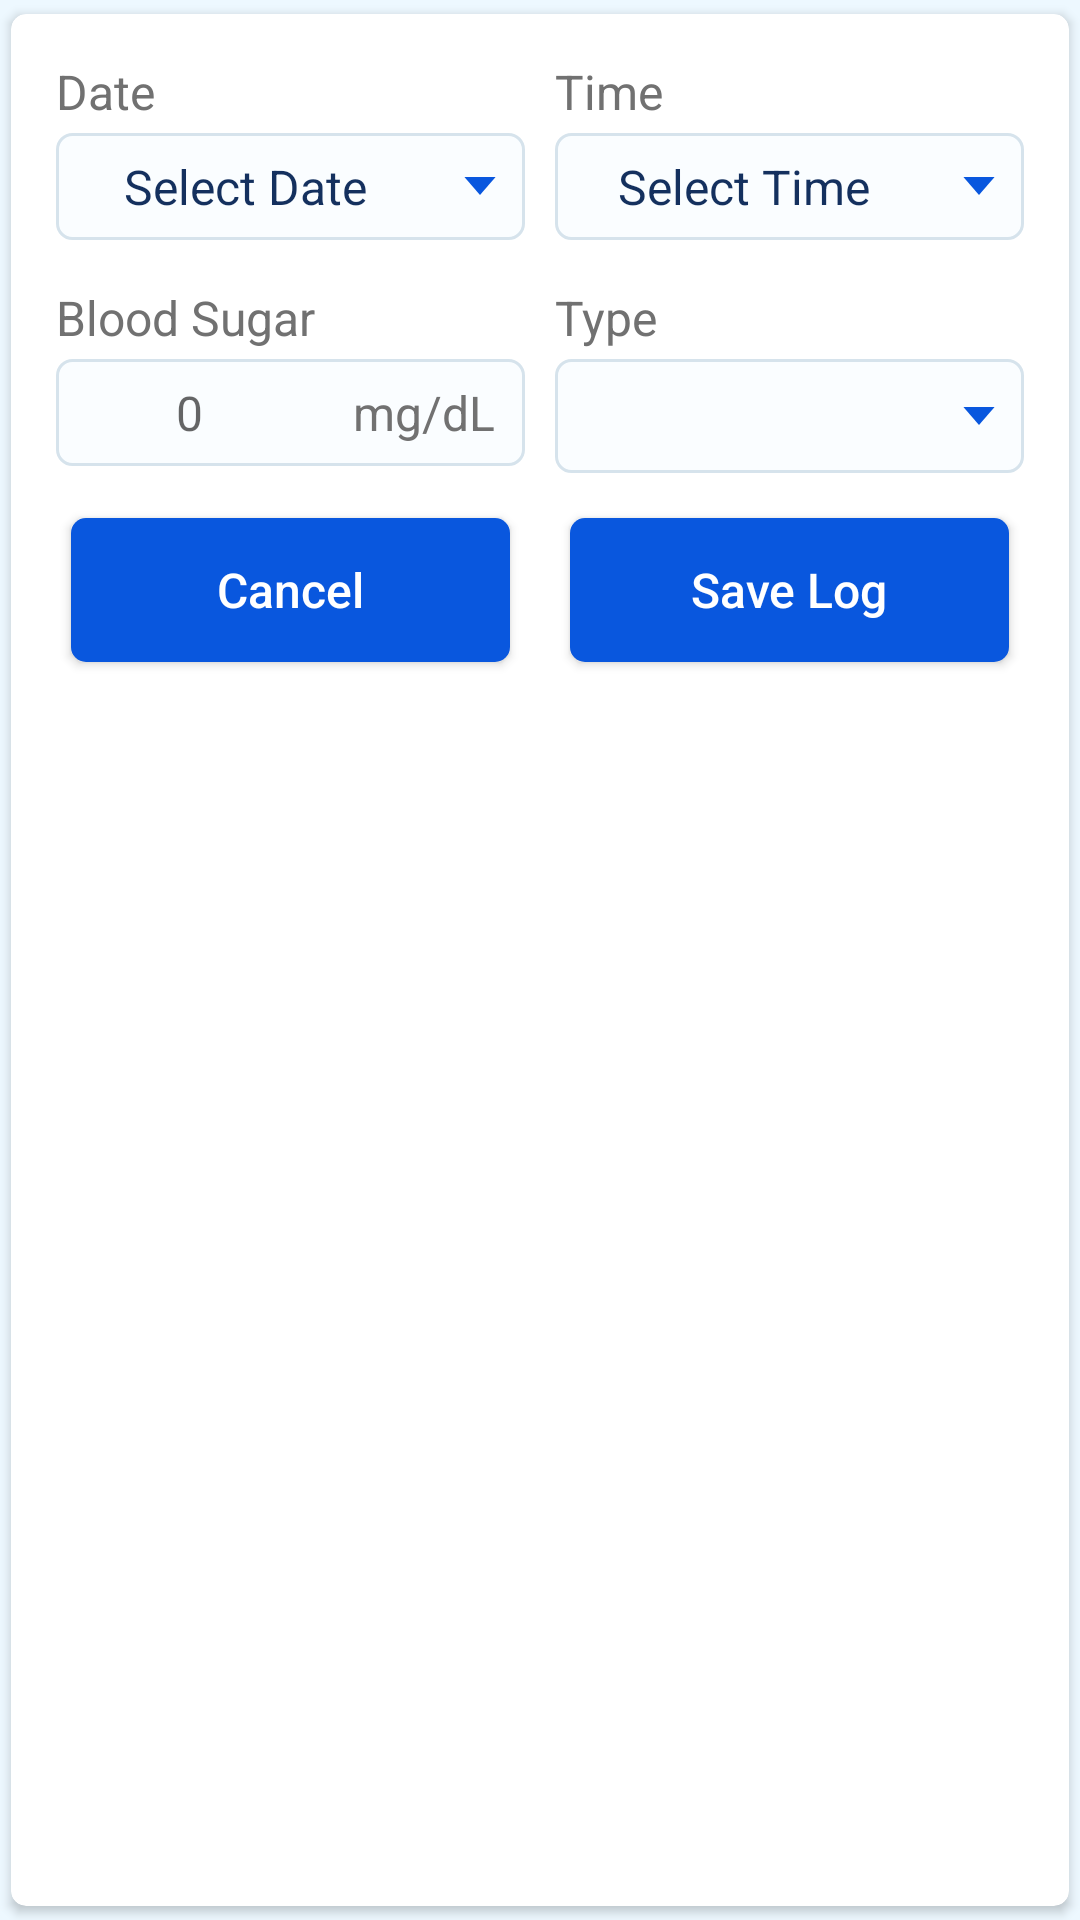

Reconstruct the res/layout file that produces this screen, plus the resources it refers to.
<!-- AndroidManifest.xml: application theme Theme.Diabezone -->
<!-- res/layout/dialog_diabetes.xml -->
<?xml version="1.0" encoding="utf-8"?>
<layout xmlns:android="http://schemas.android.com/apk/res/android"
    xmlns:app="http://schemas.android.com/apk/res-auto">

    <data>

        <variable
            name="item"
            type="com.safeguardFamily.diabezone.model.response.Log" />
    </data>

    <androidx.cardview.widget.CardView
        android:layout_width="match_parent"
        android:layout_height="match_parent"
        app:cardCornerRadius="5dp"
        app:cardUseCompatPadding="true">

        <LinearLayout
            android:layout_width="match_parent"
            android:layout_height="wrap_content"
            android:layout_margin="10dp"
            android:baselineAligned="false"
            android:orientation="vertical">

            <LinearLayout
                android:layout_width="match_parent"
                android:layout_height="wrap_content"
                android:baselineAligned="false">

                <LinearLayout
                    android:layout_width="match_parent"
                    android:layout_height="wrap_content"
                    android:layout_margin="5dp"
                    android:layout_weight="1"
                    android:orientation="vertical">

                    <androidx.appcompat.widget.AppCompatTextView
                        style="@style/Medium.Grey.MontserratSemi"
                        android:layout_width="match_parent"
                        android:layout_height="wrap_content"
                        android:text="@string/date" />

                    <RelativeLayout
                        android:id="@+id/tlDateContainer"
                        android:layout_width="match_parent"
                        android:layout_height="wrap_content"
                        android:layout_marginTop="3dp"
                        android:background="@drawable/bg_blue_border">

                        <androidx.appcompat.widget.AppCompatTextView
                            android:id="@+id/tvDate"
                            style="@style/Medium.Black"
                            android:layout_width="match_parent"
                            android:layout_height="wrap_content"
                            android:layout_toStartOf="@+id/ivDate"
                            android:ellipsize="end"
                            android:gravity="center"
                            android:maxLines="1"
                            android:paddingTop="7dp"
                            android:paddingBottom="7dp"
                            android:text="@string/select_date" />

                        <ImageView
                            android:id="@+id/ivDate"
                            android:layout_width="wrap_content"
                            android:layout_height="wrap_content"
                            android:layout_alignParentEnd="true"
                            android:layout_centerInParent="true"
                            android:contentDescription="@string/app_name"
                            android:padding="9dp"
                            android:src="@drawable/ic_down_arrow_blue" />

                    </RelativeLayout>

                    <androidx.appcompat.widget.AppCompatTextView
                        style="@style/Medium.Grey.MontserratSemi"
                        android:layout_width="match_parent"
                        android:layout_height="wrap_content"
                        android:layout_marginTop="15dp"
                        android:text="@string/blood_sugar" />

                    <RelativeLayout
                        android:id="@+id/tlBloodSugarContainer"
                        android:layout_width="match_parent"
                        android:layout_height="wrap_content"
                        android:layout_marginTop="3dp"
                        android:background="@drawable/bg_blue_border">

                        <androidx.appcompat.widget.AppCompatEditText
                            android:id="@+id/etBloodSugar"
                            style="@style/Medium.Black"
                            android:layout_width="match_parent"
                            android:layout_height="wrap_content"
                            android:layout_toStartOf="@+id/ivBloodSugar"
                            android:background="@null"
                            android:gravity="center"
                            android:hint="0"
                            android:inputType="number"
                            android:maxLength="3"
                            android:paddingTop="7dp"
                            android:paddingBottom="7dp" />

                        <androidx.appcompat.widget.AppCompatTextView
                            android:id="@+id/ivBloodSugar"
                            style="@style/Medium.Grey.MontserratSemi"
                            android:layout_width="wrap_content"
                            android:layout_height="wrap_content"
                            android:layout_alignParentEnd="true"
                            android:layout_centerInParent="true"
                            android:paddingStart="10dp"
                            android:paddingEnd="10dp"
                            android:text="mg/dL" />

                    </RelativeLayout>

                </LinearLayout>

                <LinearLayout
                    android:layout_width="match_parent"
                    android:layout_height="wrap_content"
                    android:layout_margin="5dp"
                    android:layout_weight="1"
                    android:orientation="vertical">

                    <androidx.appcompat.widget.AppCompatTextView
                        style="@style/Medium.Grey.MontserratSemi"
                        android:layout_width="match_parent"
                        android:layout_height="wrap_content"
                        android:text="@string/time" />

                    <RelativeLayout
                        android:id="@+id/tlTimeContainer"
                        android:layout_width="match_parent"
                        android:layout_height="wrap_content"
                        android:layout_marginTop="3dp"
                        android:background="@drawable/bg_blue_border">

                        <androidx.appcompat.widget.AppCompatTextView
                            android:id="@+id/tvTime"
                            style="@style/Medium.Black"
                            android:layout_width="match_parent"
                            android:layout_height="wrap_content"
                            android:layout_toStartOf="@+id/ivTime"
                            android:gravity="center"
                            android:paddingTop="7dp"
                            android:paddingBottom="7dp"
                            android:text="@string/select_time" />

                        <ImageView
                            android:id="@+id/ivTime"
                            android:layout_width="wrap_content"
                            android:layout_height="wrap_content"
                            android:layout_alignParentEnd="true"
                            android:layout_centerInParent="true"
                            android:contentDescription="@string/app_name"
                            android:padding="9dp"
                            android:src="@drawable/ic_down_arrow_blue" />

                    </RelativeLayout>

                    <androidx.appcompat.widget.AppCompatTextView
                        style="@style/Medium.Grey.MontserratSemi"
                        android:layout_width="match_parent"
                        android:layout_height="wrap_content"
                        android:layout_marginTop="15dp"
                        android:text="@string/type" />

                    <RelativeLayout
                        android:id="@+id/rlTypeContainer"
                        android:layout_width="match_parent"
                        android:layout_height="38dp"
                        android:layout_marginTop="3dp"
                        android:background="@drawable/bg_blue_border">

                        <androidx.appcompat.widget.AppCompatSpinner
                            android:id="@+id/spType"
                            style="@style/Large"
                            android:layout_width="match_parent"
                            android:layout_height="wrap_content"
                            android:layout_toStartOf="@id/ivTypePicker"
                            android:background="@null"
                            android:gravity="center"
                            android:text="@string/type" />

                        <ImageView
                            android:id="@+id/ivTypePicker"
                            android:layout_width="wrap_content"
                            android:layout_height="wrap_content"
                            android:layout_alignParentEnd="true"
                            android:layout_centerInParent="true"
                            android:contentDescription="@string/app_name"
                            android:padding="9dp"
                            android:src="@drawable/ic_down_arrow_blue" />

                    </RelativeLayout>

                </LinearLayout>

            </LinearLayout>

            <LinearLayout
                android:layout_width="match_parent"
                android:layout_height="wrap_content"
                android:orientation="horizontal">

                <androidx.appcompat.widget.AppCompatButton
                    android:id="@+id/btCancel"
                    style="@style/Medium.White"
                    android:layout_width="match_parent"
                    android:layout_height="wrap_content"
                    android:layout_margin="10dp"
                    android:layout_weight="1"
                    android:background="@drawable/bg_royal_blue_round"
                    android:gravity="center"
                    android:text="@string/cancel"
                    android:textAllCaps="false" />

                <androidx.appcompat.widget.AppCompatButton
                    android:id="@+id/btAddLog"
                    style="@style/Medium.White"
                    android:layout_width="match_parent"
                    android:layout_height="wrap_content"
                    android:layout_margin="10dp"
                    android:layout_weight="1"
                    android:background="@drawable/bg_royal_blue_round"
                    android:gravity="center"
                    android:text="@string/save_log"
                    android:textAllCaps="false" />

            </LinearLayout>

        </LinearLayout>

    </androidx.cardview.widget.CardView>

</layout>
<!-- resources referenced by this layout -->
<resources>
  <!-- drawable bg_blue_border (drawable) -->
  <?xml version="1.0" encoding="utf-8"?>
  <shape xmlns:android="http://schemas.android.com/apk/res/android"
      android:shape="rectangle">
      <corners android:radius="5dp" />
      <solid android:color="#FAFDFF" />
      <stroke
          android:width="1dp"
          android:color="#D6E3EC" />
  </shape>
  <!-- drawable bg_royal_blue_round (drawable) -->
  <?xml version="1.0" encoding="utf-8"?>
  <shape xmlns:android="http://schemas.android.com/apk/res/android"
      android:shape="rectangle">
      <corners android:radius="5dp" />
      <solid android:color="@color/blue" />
      <padding
          android:bottom="5dp"
          android:left="5dp"
          android:right="5dp"
          android:top="5dp" />
  </shape>
  <!-- drawable ic_down_arrow_blue (drawable) -->
  <vector xmlns:android="http://schemas.android.com/apk/res/android"
      android:width="12dp"
      android:height="6dp"
      android:viewportWidth="12"
      android:viewportHeight="6">
      <path
          android:fillColor="#0957DE"
          android:pathData="M6,6L0.804,-0L11.196,-0L6,6Z" />
  </vector>
  <string name="app_name">Diabezone</string>
  <string name="blood_sugar">Blood Sugar</string>
  <string name="cancel">Cancel</string>
  <string name="date">Date</string>
  <string name="save_log">Save Log</string>
  <string name="select_date">Select Date</string>
  <string name="select_time">Select Time</string>
  <string name="time">Time</string>
  <string name="type">Type</string>
  <style name="Large">
          <item name="android:textSize">18sp</item>
      </style>
  <style name="Medium.Black">
          <item name="android:textColor">@color/black</item>
      </style>
  <style name="Medium.Grey.MontserratSemi">
          <item name="font">@font/montserrat_semi</item>
      </style>
  <style name="Medium.White">
          <item name="android:textColor">@color/white</item>
      </style>
  <style name="Theme.Diabezone" parent="Theme.MaterialComponents.DayNight.NoActionBar">
          <item name="colorPrimary">@color/blue</item>
          <item name="colorPrimaryVariant">@color/black</item>
          <item name="colorOnPrimary">@color/bgBlue</item>
          <item name="android:statusBarColor">?attr/colorPrimary</item>
          <item name="android:textColor">@color/black</item>
          <item name="backgroundColor">#F5F5F5</item>
          <item name="android:windowBackground">@color/bgBlue</item>
          <item name="font">@font/montserrat_regular</item>
      </style>
  <color name="blue">#0957DE</color>
      // Common Blue Font
  <color name="black">#14305E</color>
      // Common Black Font
  <color name="white">#FFFFFF</color>
      // Common White Font
  <color name="bgBlue">#EDF8FF</color>
      // Common BG Blue
</resources>
